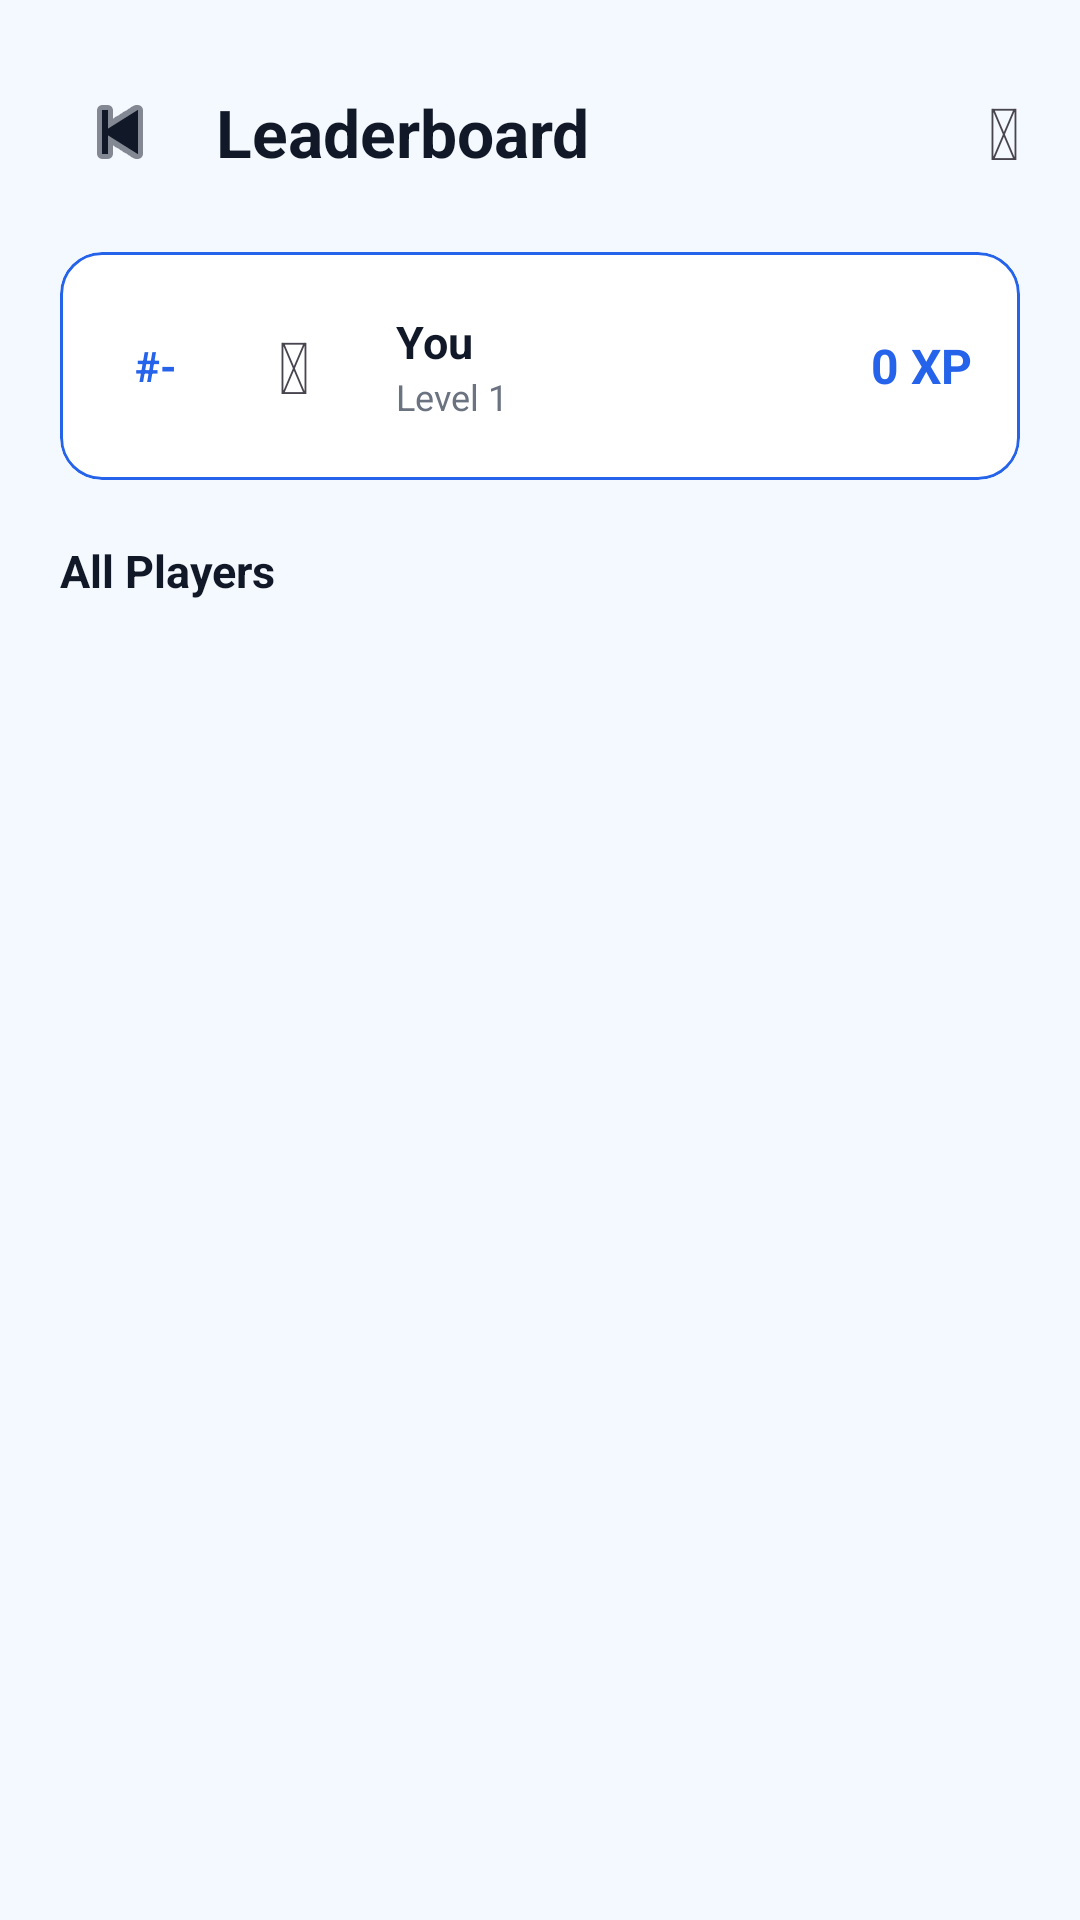

Reconstruct the res/layout file that produces this screen, plus the resources it refers to.
<!-- AndroidManifest.xml: application theme Theme.FocusQuest -->
<!-- res/layout/fragment_leaderboard.xml -->
<?xml version="1.0" encoding="utf-8"?>
<androidx.core.widget.NestedScrollView
    xmlns:android="http://schemas.android.com/apk/res/android"
    xmlns:app="http://schemas.android.com/apk/res-auto"
    android:layout_width="match_parent"
    android:layout_height="match_parent"
    android:background="@color/screen_background"
    android:fillViewport="true">

    <LinearLayout
        android:layout_width="match_parent"
        android:layout_height="wrap_content"
        android:orientation="vertical"
        android:padding="20dp">

        <LinearLayout
            android:layout_width="match_parent"
            android:layout_height="wrap_content"
            android:orientation="horizontal"
            android:gravity="center_vertical"
            android:layout_marginTop="4dp">

            <ImageButton
                android:id="@+id/btnBack"
                android:layout_width="40dp"
                android:layout_height="40dp"
                android:src="@android:drawable/ic_media_previous"
                android:background="@drawable/bg_icon_button"
                android:tint="@color/text_primary"
                android:contentDescription="Back" />

            <TextView
                android:layout_width="0dp"
                android:layout_height="wrap_content"
                android:layout_weight="1"
                android:layout_marginStart="12dp"
                android:text="Leaderboard"
                android:textSize="22sp"
                android:textStyle="bold"
                android:textColor="@color/text_primary" />

            <TextView
                android:layout_width="wrap_content"
                android:layout_height="wrap_content"
                android:text="&#x1F3C6;"
                android:textSize="24sp" />
        </LinearLayout>

        <com.google.android.material.card.MaterialCardView
            android:id="@+id/cardCurrentUser"
            android:layout_width="match_parent"
            android:layout_height="wrap_content"
            android:layout_marginTop="20dp"
            app:cardCornerRadius="14dp"
            app:cardElevation="0dp"
            app:strokeWidth="1dp"
            app:strokeColor="@color/primary"
            app:cardBackgroundColor="@color/surface">

            <LinearLayout
                android:layout_width="match_parent"
                android:layout_height="wrap_content"
                android:orientation="horizontal"
                android:padding="16dp"
                android:gravity="center_vertical">

                <TextView
                    android:layout_width="32dp"
                    android:layout_height="32dp"
                    android:id="@+id/tvYourRank"
                    android:text="#-"
                    android:textSize="14sp"
                    android:textStyle="bold"
                    android:textColor="@color/primary"
                    android:gravity="center" />

                <TextView
                    android:id="@+id/tvYourAvatar"
                    android:layout_width="44dp"
                    android:layout_height="44dp"
                    android:layout_marginStart="8dp"
                    android:text="&#x1F464;"
                    android:textSize="24sp"
                    android:gravity="center"
                    android:background="@drawable/bg_icon_button" />

                <LinearLayout
                    android:layout_width="0dp"
                    android:layout_height="wrap_content"
                    android:layout_weight="1"
                    android:orientation="vertical"
                    android:layout_marginStart="12dp">

                    <TextView
                        android:id="@+id/tvYourName"
                        android:layout_width="wrap_content"
                        android:layout_height="wrap_content"
                        android:text="You"
                        android:textSize="15sp"
                        android:textStyle="bold"
                        android:textColor="@color/text_primary" />

                    <TextView
                        android:id="@+id/tvYourLevel"
                        android:layout_width="wrap_content"
                        android:layout_height="wrap_content"
                        android:text="Level 1"
                        android:textSize="12sp"
                        android:textColor="@color/text_secondary" />
                </LinearLayout>

                <LinearLayout
                    android:layout_width="wrap_content"
                    android:layout_height="wrap_content"
                    android:orientation="vertical"
                    android:gravity="end">

                    <TextView
                        android:id="@+id/tvYourXP"
                        android:layout_width="wrap_content"
                        android:layout_height="wrap_content"
                        android:text="0 XP"
                        android:textSize="16sp"
                        android:textStyle="bold"
                        android:textColor="@color/primary" />
                </LinearLayout>
            </LinearLayout>
        </com.google.android.material.card.MaterialCardView>

        <TextView
            android:layout_width="wrap_content"
            android:layout_height="wrap_content"
            android:layout_marginTop="20dp"
            android:layout_marginBottom="8dp"
            android:text="All Players"
            android:textSize="15sp"
            android:textStyle="bold"
            android:textColor="@color/text_primary" />

        <androidx.recyclerview.widget.RecyclerView
            android:id="@+id/rvLeaderboard"
            android:layout_width="match_parent"
            android:layout_height="wrap_content"
            android:nestedScrollingEnabled="false" />

        <View android:layout_width="match_parent" android:layout_height="24dp" />

    </LinearLayout>
</androidx.core.widget.NestedScrollView>
<!-- resources referenced by this layout -->
<resources>
  <color name="primary">#2563EB</color>
  <color name="screen_background">#F4F8FF</color>
  <color name="surface">#FFFFFF</color>
  <color name="text_primary">#111827</color>
  <color name="text_secondary">#6B7280</color>
  <style name="Theme.FocusQuest" parent="Base.Theme.FocusQuest" />
  <style name="Base.Theme.FocusQuest" parent="Theme.Material3.DayNight.NoActionBar">
          <item name="colorPrimary">@color/primary</item>
          <item name="colorOnPrimary">@color/on_primary</item>
          <item name="colorPrimaryContainer">@color/bottom_nav_active_bg</item>
          <item name="android:colorBackground">@color/screen_background</item>
          <item name="colorSurface">@color/surface</item>
      </style>
  <color name="on_primary">#FFFFFF</color>
  <color name="bottom_nav_active_bg">#EEF4FF</color>
</resources>
